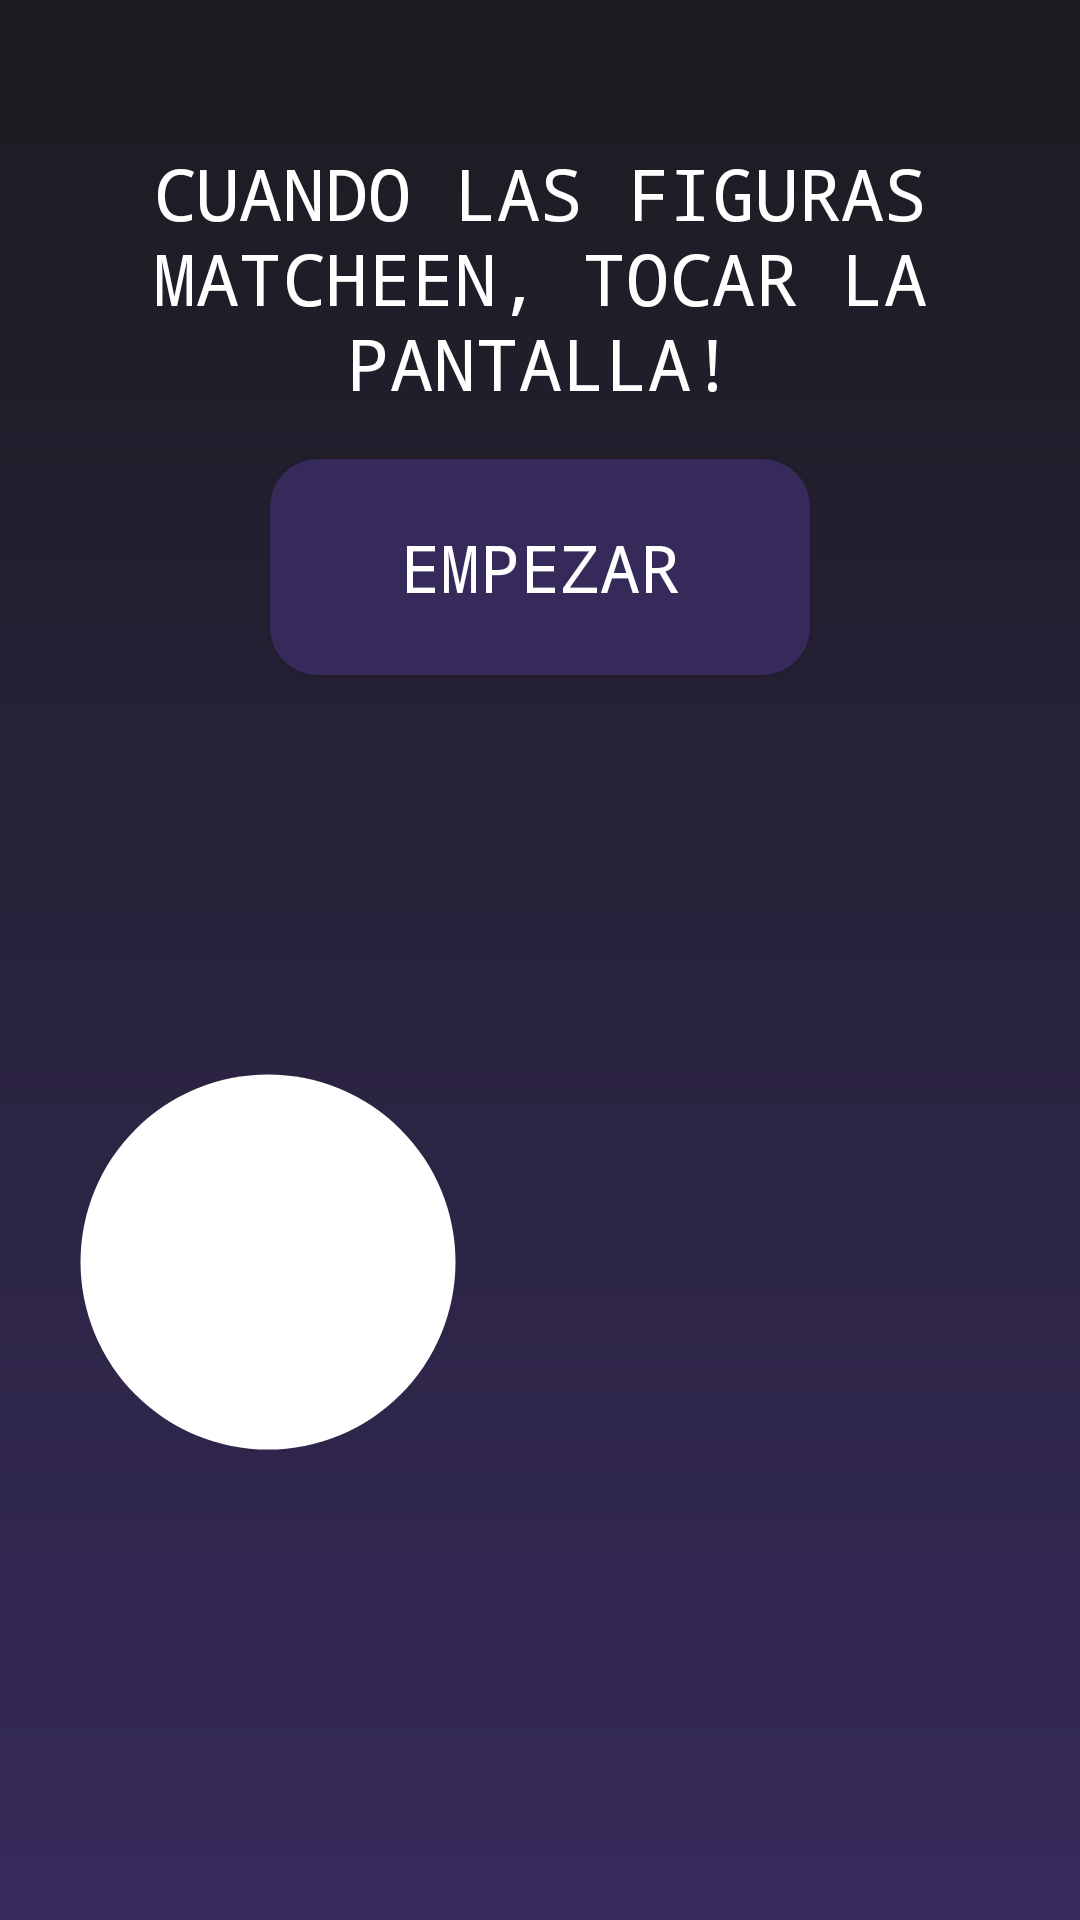

Here is an Android app screen rendered from its layout file. Give the layout XML and the strings, colors and styles it references.
<!-- AndroidManifest.xml: application theme Theme.React_io -->
<!-- res/layout/activity_shape_matching_game.xml -->
<?xml version="1.0" encoding="utf-8"?>
<androidx.constraintlayout.widget.ConstraintLayout xmlns:android="http://schemas.android.com/apk/res/android"
    xmlns:app="http://schemas.android.com/apk/res-auto"
    android:id="@+id/mainLayout"
    android:layout_width="match_parent"
    android:layout_height="match_parent"
    android:background="@drawable/bg_gradient_darker"
    android:padding="@dimen/padding_large">

    <TextView
        android:id="@+id/resultText"
        android:layout_width="0dp"
        android:layout_height="wrap_content"
        android:gravity="center"
        android:text="@string/rules_shape_matching_game"
        android:textColor="#FFFFFF"
        android:textSize="@dimen/text_size_regular"
        app:layout_constraintEnd_toEndOf="parent"
        app:layout_constraintStart_toStartOf="parent"
        app:layout_constraintTop_toTopOf="parent"
        android:layout_marginTop="24dp"
        android:layout_marginBottom="8dp" />

    <Button
        android:id="@+id/startButton"
        android:layout_width="@dimen/start_button_width"
        android:layout_height="@dimen/start_button_height"
        android:layout_marginTop="@dimen/margin_medium"
        android:background="@drawable/button_bg"
        android:backgroundTint="@null"
        android:text="@string/empezar"
        android:textColor="@android:color/white"
        android:textSize="@dimen/start_button_text_size"
        app:backgroundTint="@null"
        app:layout_constraintEnd_toEndOf="parent"
        app:layout_constraintStart_toStartOf="parent"
        app:layout_constraintTop_toBottomOf="@id/resultText" />

    <ImageView
        android:id="@+id/targetShapeImageView"
        android:layout_width="150dp"
        android:layout_height="150dp"
        android:layout_marginEnd="16dp"
        android:src="@drawable/ic_circle"
        app:layout_constraintBottom_toTopOf="@id/bottomButtons"
        app:layout_constraintEnd_toStartOf="@id/changingShapeImageView"
        app:layout_constraintStart_toStartOf="parent"
        app:layout_constraintTop_toBottomOf="@id/startButton" />

    <ImageView
        android:id="@+id/changingShapeImageView"
        android:layout_width="150dp"
        android:layout_height="150dp"
        android:layout_marginStart="16dp"
        android:visibility="invisible"
        app:layout_constraintBottom_toTopOf="@id/bottomButtons"
        app:layout_constraintEnd_toEndOf="parent"
        app:layout_constraintStart_toEndOf="@id/targetShapeImageView"
        app:layout_constraintTop_toBottomOf="@id/startButton" />

    <LinearLayout
        android:id="@+id/bottomButtons"
        android:layout_width="0dp"
        android:layout_height="wrap_content"
        android:gravity="center"
        android:orientation="horizontal"
        android:visibility="gone"
        app:layout_constraintBottom_toBottomOf="parent"
        app:layout_constraintEnd_toEndOf="parent"
        app:layout_constraintStart_toStartOf="parent"
        android:layout_marginBottom="32dp">

        <ImageButton
            android:id="@+id/restartButton"
            android:layout_width="@dimen/icon_size"
            android:layout_height="@dimen/icon_size"
            android:layout_marginEnd="24dp"
            android:background="@drawable/button_bg"
            android:contentDescription="@string/restart"
            android:padding="@dimen/padding_small"
            android:scaleType="centerInside"
            android:src="@drawable/ic_again" />

        <ImageButton
            android:id="@+id/homeButton"
            android:layout_width="@dimen/icon_size"
            android:layout_height="@dimen/icon_size"
            android:background="@drawable/button_bg"
            android:contentDescription="@string/home"
            android:padding="@dimen/padding_small"
            android:scaleType="centerInside"
            android:src="@drawable/ic_home" />
    </LinearLayout>
</androidx.constraintlayout.widget.ConstraintLayout>
<!-- resources referenced by this layout -->
<resources>
  <dimen name="icon_size">64dp</dimen>
  <dimen name="margin_medium">16dp</dimen>
  <dimen name="padding_large">24dp</dimen>
  <dimen name="padding_small">8dp</dimen>
  <dimen name="start_button_height">72dp</dimen>
  <dimen name="start_button_text_size">22sp</dimen>
  <dimen name="start_button_width">180dp</dimen>
  <dimen name="text_size_regular">24sp</dimen>
  <!-- drawable bg_gradient_darker (drawable) -->
  <shape xmlns:android="http://schemas.android.com/apk/res/android">
      <gradient
          android:type="linear"
          android:angle="270"
          android:endColor="@color/lazyPurple"
          android:startColor="@color/darkerPurple" />
  </shape>
  <!-- drawable button_bg (drawable) -->
  <shape xmlns:android="http://schemas.android.com/apk/res/android"
      android:shape="rectangle">
      <solid android:color="@color/lazyPurple"/>
      <corners android:radius="16dp"/>
      <padding android:left="8dp" android:top="8dp" android:right="8dp" android:bottom="8dp"/>
      <size android:minWidth="64dp" android:minHeight="64dp"/>
  </shape>
  <!-- drawable ic_again (drawable) -->
  <vector xmlns:android="http://schemas.android.com/apk/res/android" android:height="64dp" android:tint="#F2F2F2" android:viewportHeight="960" android:viewportWidth="960" android:width="64dp">
        
      <path android:fillColor="@android:color/white" android:pathData="M204,642Q182,604 171,564Q160,524 160,482Q160,348 253,254Q346,160 480,160L487,160L423,96L479,40L639,200L479,360L423,304L487,240L480,240Q380,240 310,310.5Q240,381 240,482Q240,508 246,533Q252,558 264,582L204,642ZM481,920L321,760L481,600L537,656L473,720L480,720Q580,720 650,649.5Q720,579 720,478Q720,452 714,427Q708,402 696,378L756,318Q778,356 789,396Q800,436 800,478Q800,612 707,706Q614,800 480,800L473,800L537,864L481,920Z"/>
      
  </vector>
  <!-- drawable ic_circle (drawable) -->
  <vector xmlns:android="http://schemas.android.com/apk/res/android"
      android:width="200dp"
      android:height="200dp"
      android:viewportWidth="24"
      android:viewportHeight="24">
      <path
          android:fillColor="#FFFFFF"
          android:pathData="M12,2A10,10 0 0,0 2,12A10,10 0 0,0 12,22A10,10 0 0,0 22,12A10,10 0 0,0 12,2Z" />
  </vector>
  <string name="empezar">Empezar</string>
  <string name="home">Botón para volver al inicio</string>
  <string name="restart">Reintentar juego</string>
  <string name="rules_shape_matching_game">CUANDO LAS FIGURAS MATCHEEN, TOCAR LA PANTALLA!</string>
  <style name="Theme.React_io" parent="Base.Theme.React_io" />
  <color name="lazyPurple">#362A5B</color>
  <color name="darkerPurple">#1C1B1F</color>
  <style name="Base.Theme.React_io" parent="Theme.Material3.DayNight.NoActionBar">
          
          
          <item name="android:fontFamily">monospace</item>
      </style>
</resources>
